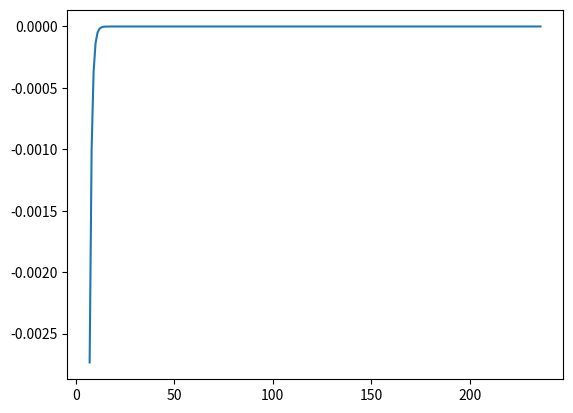

Write the Python code that produced this figure.
# import numpy as np
import math

import matplotlib
import matplotlib.pyplot as plt
import numpy as np

INITIAL_X = 1
INITIAL_Y = 0.5
STARTING_X = 7


def reference_solution():
    def const_function(x, y):
        # return -(3 * math.exp(2 * x) / y + math.exp(3 * x))
        return 3 * math.exp(1) + math.exp(3 / 2)

    def my_function(x, constant):
        return -(3 * math.exp(2 * x)) / (constant + math.exp(3 * x))

    const = const_function(INITIAL_X, INITIAL_Y)

    x = [i for i in range(STARTING_X, 1000)]
    y = []

    try:
        for i, v in enumerate(x):
            y.insert(i, my_function(v, const))
    except:
        pass

    return x, y


x, y = reference_solution()

fig, ax = plt.subplots()
ax.plot(x[:len(y)], y)

fig.savefig("test.png")
# plt.show()
